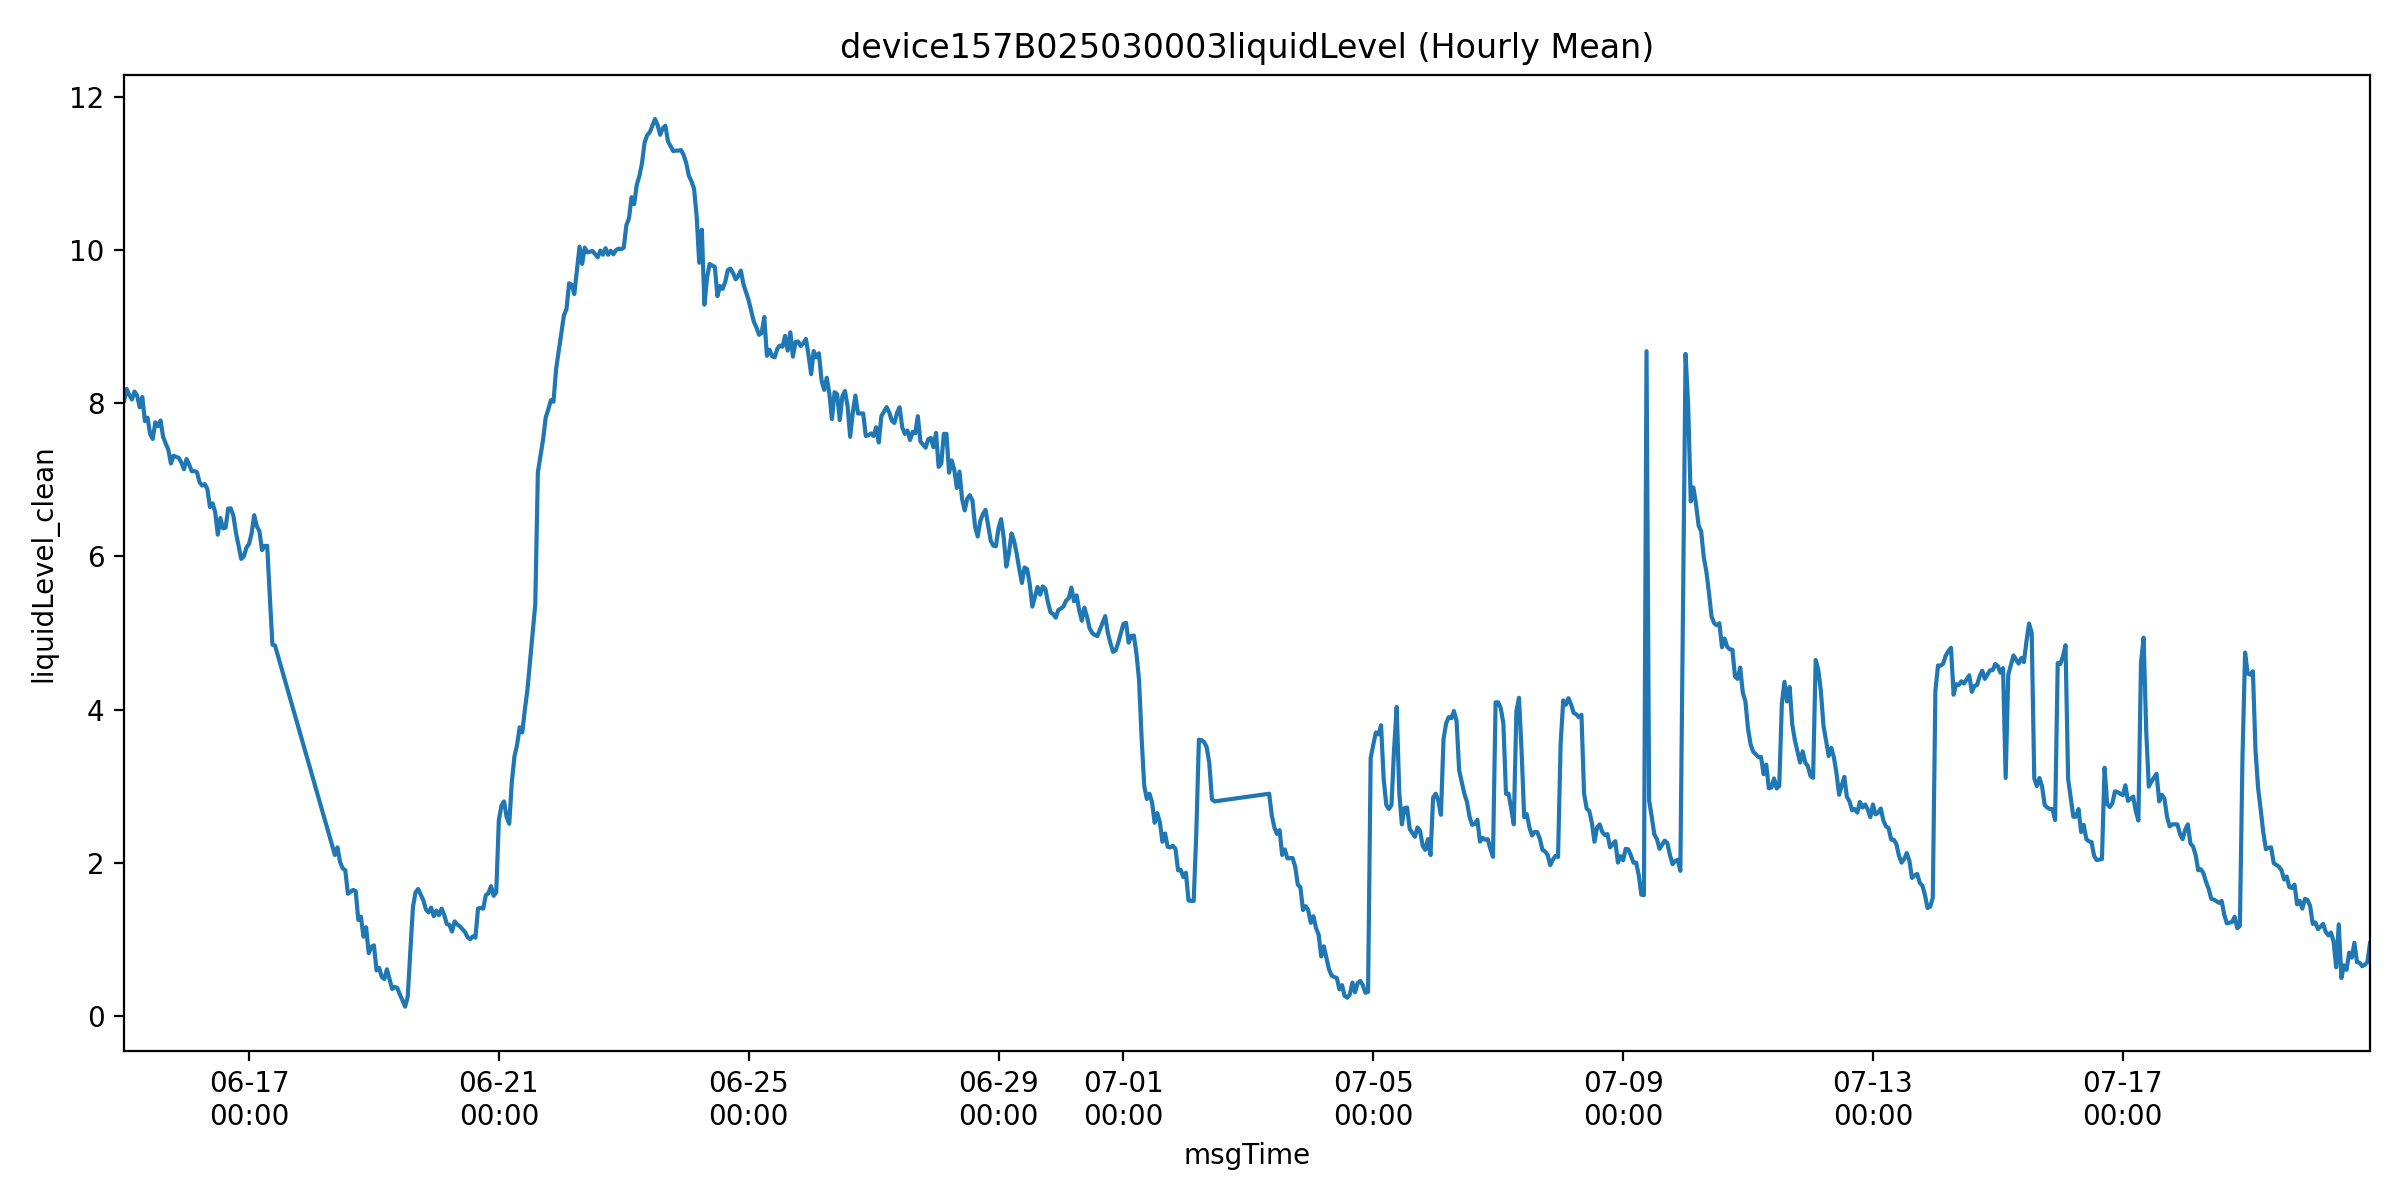

The table this chart was drawn from, first rows:
msgTime, liquidLevelValue, liquidLevel_clean, is_outlier
2025-06-15 00:00:00, 8.031, 8.031, 0.0
2025-06-15 01:00:00, 8.188, 8.188, 0.0
2025-06-15 02:00:00, 8.107, 8.107, 0.0
2025-06-15 03:00:00, 8.05, 8.05, 0.0
2025-06-15 04:00:00, 8.153, 8.153, 0.0
2025-06-15 05:00:00, 8.1, 8.1, 0.0
2025-06-15 06:00:00, 7.947, 7.947, 0.0
2025-06-15 07:00:00, 8.081, 8.081, 0.0
2025-06-15 08:00:00, 7.767, 7.767, 0.0
2025-06-15 09:00:00, 7.812, 7.812, 0.0
2025-06-15 10:00:00, 7.6, 7.6, 0.0
2025-06-15 11:00:00, 7.533, 7.533, 0.0
2025-06-15 12:00:00, 7.75, 7.75, 0.0
2025-06-15 13:00:00, 7.7, 7.7, 0.0
2025-06-15 14:00:00, 7.775, 7.775, 0.0
2025-06-15 15:00:00, 7.562, 7.562, 0.0
2025-06-15 16:00:00, 7.473, 7.473, 0.0
2025-06-15 17:00:00, 7.394, 7.394, 0.0
2025-06-15 18:00:00, 7.213, 7.213, 0.0
2025-06-15 19:00:00, 7.314, 7.314, 0.0
2025-06-15 20:00:00, 7.3, 7.3, 0.0
2025-06-15 21:00:00, 7.287, 7.287, 0.0
2025-06-15 22:00:00, 7.227, 7.227, 0.0
2025-06-15 23:00:00, 7.138, 7.138, 0.0
2025-06-16 00:00:00, 7.271, 7.271, 0.0
2025-06-16 01:00:00, 7.2, 7.2, 0.0
2025-06-16 02:00:00, 7.112, 7.112, 0.0
2025-06-16 03:00:00, 7.114, 7.114, 0.0
2025-06-16 04:00:00, 7.1, 7.1, 0.0
2025-06-16 05:00:00, 6.969, 6.969, 0.0
2025-06-16 06:00:00, 6.925, 6.925, 0.0
2025-06-16 07:00:00, 6.944, 6.944, 0.0
2025-06-16 08:00:00, 6.881, 6.881, 0.0
2025-06-16 09:00:00, 6.644, 6.644, 0.0
2025-06-16 10:00:00, 6.693, 6.693, 0.0
2025-06-16 11:00:00, 6.58, 6.58, 0.0
2025-06-16 12:00:00, 6.283, 6.283, 0.0
2025-06-16 13:00:00, 6.5, 6.5, 0.0
2025-06-16 14:00:00, 6.367, 6.367, 0.0
2025-06-16 15:00:00, 6.375, 6.375, 0.0
2025-06-16 16:00:00, 6.625, 6.625, 0.0
2025-06-16 17:00:00, 6.627, 6.627, 0.0
2025-06-16 18:00:00, 6.531, 6.531, 0.0
2025-06-16 19:00:00, 6.307, 6.307, 0.0
2025-06-16 21:00:00, 5.967, 5.967, 0.0
2025-06-16 22:00:00, 6.0, 6.0, 0.0
2025-06-16 23:00:00, 6.113, 6.113, 0.0
2025-06-17 00:00:00, 6.163, 6.163, 0.0
2025-06-17 01:00:00, 6.3, 6.3, 0.0
2025-06-17 02:00:00, 6.538, 6.538, 0.0
2025-06-17 03:00:00, 6.393, 6.393, 0.0
2025-06-17 04:00:00, 6.33, 6.33, 0.0
2025-06-17 05:00:00, 6.081, 6.081, 0.0
2025-06-17 06:00:00, 6.135, 6.135, 0.0
2025-06-17 07:00:00, 6.138, 6.138, 0.0
2025-06-17 08:00:00, 5.475, 5.475, 0.0
2025-06-17 09:00:00, 4.847, 4.847, 0.0
2025-06-17 10:00:00, 4.835, 4.835, 0.0
2025-06-18 09:00:00, 2.1, 2.1, 0.0
2025-06-18 10:00:00, 2.2, 2.2, 0.0
... 724 more rows
